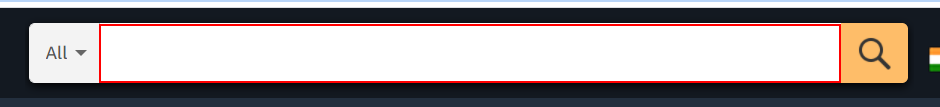
Workflow: Compare a Product

Step 1: type "[strproduct+ "[k(enter)]"]" into the text box 'twotabsearchtextbox'

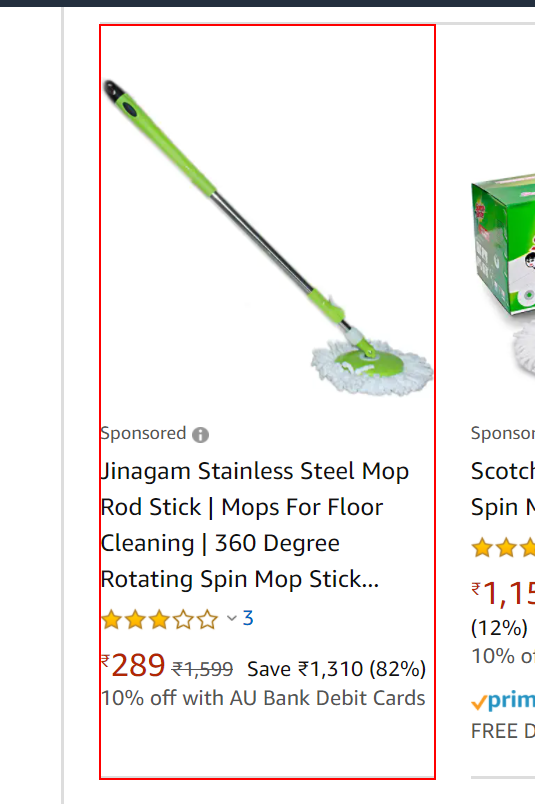
Step 2: get-text from the element

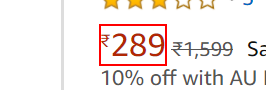
Step 3: get-text from the element

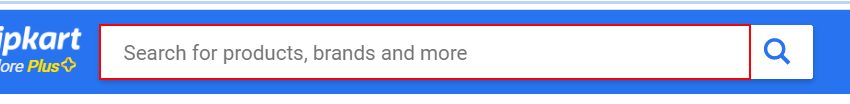
Step 4: type "[strproduct+ "[k(enter)]"]" into the text box 'q'

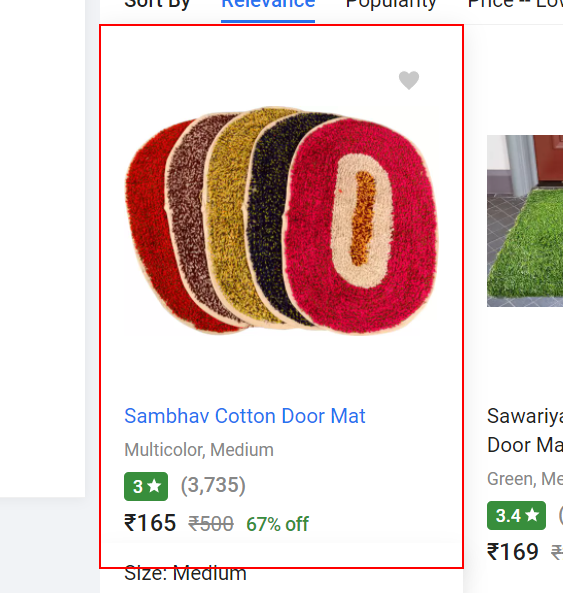
Step 5: get-text from the element

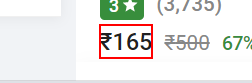
Step 6: get-text from the element
